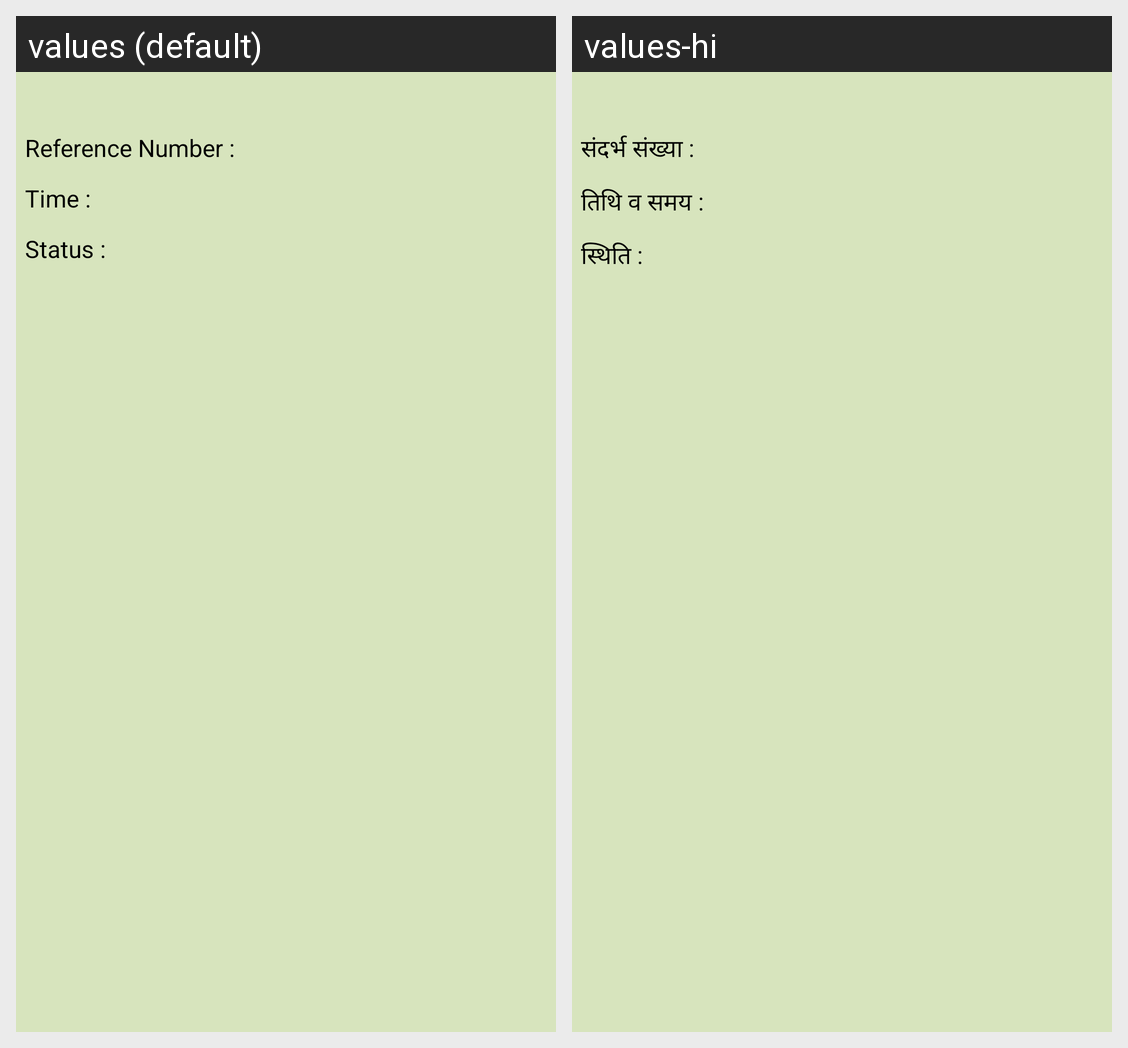

Strings drawn on this Android screen and how each of the app's shown locales translates them:
Android screen res/layout/fragment_upcoming_appointment_item.xml rendered under 2 locales, left to right: values (default), values-hi. Device: Nexus 5 (rendered at 1080×1920; each locale shown at half size, 540×960, under a caption strip naming it); theme AppTheme.
Strings drawn on this screen, with the default value and each locale's value (text and hints the layout hard-codes, and strings that could not be matched under every locale, appear in the picture but are not listed):

upcoming_appointment_item_reference_heading
  values: Reference Number :
  values-hi: संदर्भ संख्या :

upcoming_appoinment_item_time_heading
  values: Time :
  values-hi: तिथि व समय :

appointment_status
  values: Status :
  values-hi: स्थिति :
